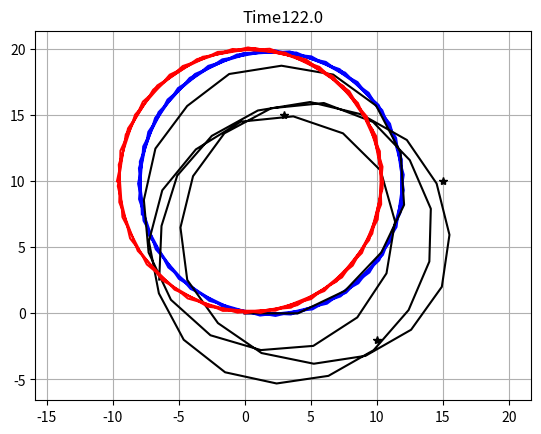

Generate this figure with matplotlib:
# Original source code snippet is from
# https://atsushisakai.github.io/PythonRobotics/modules/slam/graph_slam/graph_slam.html
#
# Augmented with more comments
# and adapted here by
# [redacted]
#
# The demo shows a very simple robot that drives
# in a circle.


import copy
import itertools
import math

import matplotlib.pyplot as plt
import numpy as np
np.random.seed(42)
from scipy.spatial.transform import Rotation as Rot

# measurement noise matrix
Q_sim = np.diag([0.2, np.deg2rad(1.0)]) ** 2

# process noise matrix
R_sim = np.diag([0.1, np.deg2rad(10.0)]) ** 2

DT = 2.0  # time tick [s]
SIM_TIME = 120.0  # simulation time [s]
MAX_RANGE = 30.0  # maximum observation range
STATE_SIZE = 3  # State size [x,y,yaw]

# Covariance parameter of Graph Based SLAM
C_SIGMA1 = 0.1
C_SIGMA2 = 0.1
C_SIGMA3 = np.deg2rad(1.0)

MAX_ITR = 20  # Maximum iteration for graph optimization

show_graph_d_time = 20.0  # [s]
show_animation = True


class Edge:

    def __init__(self):
        self.e = np.zeros((3, 1))
        self.omega = np.zeros((3, 3))  # information matrix
        self.d1 = 0.0
        self.d2 = 0.0
        self.yaw1 = 0.0
        self.yaw2 = 0.0
        self.angle1 = 0.0
        self.angle2 = 0.0
        self.id1 = 0
        self.id2 = 0


def cal_observation_sigma():
    sigma = np.zeros((3, 3))
    sigma[0, 0] = C_SIGMA1 ** 2
    sigma[1, 1] = C_SIGMA2 ** 2
    sigma[2, 2] = C_SIGMA3 ** 2

    return sigma


def calc_rotational_matrix(angle):
    return Rot.from_euler('z', angle).as_matrix()


def calc_edge(x1, y1, yaw1, x2, y2, yaw2, d1,
              angle1, d2, angle2, t1, t2):
    """
    Generates a single edge in the pose graph
    """
    edge = Edge()

    tangle1 = pi_2_pi(yaw1 + angle1)
    tangle2 = pi_2_pi(yaw2 + angle2)
    tmp1 = d1 * math.cos(tangle1)
    tmp2 = d2 * math.cos(tangle2)
    tmp3 = d1 * math.sin(tangle1)
    tmp4 = d2 * math.sin(tangle2)

    # the error has 3 components:

    # x2+tmp2 - (x1+tmp1) should be zero!
    edge.e[0, 0] = x2 - x1 - tmp1 + tmp2

    # y2+tmp3 - (y1+tmp4) should be zero!
    edge.e[1, 0] = y2 - y1 - tmp3 + tmp4

    # why is this set to zero?
    edge.e[2, 0] = 0

    Rt1 = calc_rotational_matrix(tangle1)
    Rt2 = calc_rotational_matrix(tangle2)

    sig1 = cal_observation_sigma()
    sig2 = cal_observation_sigma()

    edge.omega = np.linalg.inv(Rt1 @ sig1 @ Rt1.T + Rt2 @ sig2 @ Rt2.T)

    edge.d1, edge.d2 = d1, d2
    edge.yaw1, edge.yaw2 = yaw1, yaw2
    edge.angle1, edge.angle2 = angle1, angle2
    edge.id1, edge.id2 = t1, t2

    return edge


def calc_edges(x_list, z_list):
    edges = []
    cost = 0.0
    z_ids = list(itertools.combinations(range(len(z_list)), 2))

    # for all available node combinations ...
    for (t1, t2) in z_ids:

        # get node t1 (estimated robot pose at time t1)
        x1, y1, yaw1 = x_list[0, t1], x_list[1, t1], x_list[2, t1]

        # get node t2 (estimated robot pose at time t2)
        x2, y2, yaw2 = x_list[0, t2], x_list[1, t2], x_list[2, t2]

        # do both nodes have observations stored?
        if z_list[t1] is None or z_list[t2] is None:
            continue  # No observation

        # for all observations of node 1 ...
        for iz1 in range(len(z_list[t1][:, 0])):

            # for all observations of node 2 ...
            for iz2 in range(len(z_list[t2][:, 0])):

                # did both nodes observe the same landmark?
                # the landmark id is stored for each node 
                # in column 4 (index 3):
                if z_list[t1][iz1, 3] == z_list[t2][iz2, 3]:

                    # yes, both the nodes have observed the same landmark!

                    # get observed distance and angle to the landmark from node 1
                    d1 = z_list[t1][iz1, 0]
                    angle1, phi1 = z_list[t1][iz1, 1], z_list[t1][iz1, 2]

                    # get observed distance and angle to the landmark from node 2
                    d2 = z_list[t2][iz2, 0]
                    angle2, phi2 = z_list[t2][iz2, 1], z_list[t2][iz2, 2]

                    # generate a single edge
                    edge = calc_edge(x1, y1, yaw1, x2, y2, yaw2, d1,
                                     angle1, d2, angle2, t1, t2)

                    # store the edge
                    edges.append(edge)
                    cost += (edge.e.T @ edge.omega @ edge.e)[0, 0]

    print("cost:", cost, ",n_edge:", len(edges))

    # return the pose graph
    return edges


def calc_jacobian(edge):
    t1 = edge.yaw1 + edge.angle1
    A = np.array([[-1.0, 0, edge.d1 * math.sin(t1)],
                  [0, -1.0, -edge.d1 * math.cos(t1)],
                  [0, 0, 0]])

    t2 = edge.yaw2 + edge.angle2
    B = np.array([[1.0, 0, -edge.d2 * math.sin(t2)],
                  [0, 1.0, edge.d2 * math.cos(t2)],
                  [0, 0, 0]])

    return A, B


def fill_H_and_b(H, b, edge):
    A, B = calc_jacobian(edge)

    id1 = edge.id1 * STATE_SIZE
    id2 = edge.id2 * STATE_SIZE

    H[id1:id1 + STATE_SIZE, id1:id1 + STATE_SIZE] += A.T @ edge.omega @ A
    H[id1:id1 + STATE_SIZE, id2:id2 + STATE_SIZE] += A.T @ edge.omega @ B
    H[id2:id2 + STATE_SIZE, id1:id1 + STATE_SIZE] += B.T @ edge.omega @ A
    H[id2:id2 + STATE_SIZE, id2:id2 + STATE_SIZE] += B.T @ edge.omega @ B

    b[id1:id1 + STATE_SIZE] += (A.T @ edge.omega @ edge.e)
    b[id2:id2 + STATE_SIZE] += (B.T @ edge.omega @ edge.e)

    return H, b


def graph_based_slam(x_init, hz):

    print("\n\nstart graph based slam")

    # make a copy of all measurements so ar
    z_list = copy.deepcopy(hz)

    # make a copy of the start estimates
    # for the robot poses
    x_opt = copy.deepcopy(x_init)
    print("xopt=",x_opt)
    
    # how many states are there?
    nt = x_opt.shape[1]

    # nr of nodes * 3
    n = nt * STATE_SIZE

    for itr in range(MAX_ITR):

        # graph-construction: generate edges
        edges = calc_edges(x_opt, z_list)

        # compute information matrix and
        # information vector
        H = np.zeros((n, n))
        b = np.zeros((n, 1))
        for edge in edges:
            H, b = fill_H_and_b(H, b, edge)

        # to fix origin
        H[0:STATE_SIZE, 0:STATE_SIZE] += np.identity(STATE_SIZE)

        # optimization happens here!
        dx = - np.linalg.inv(H) @ b
        for i in range(nt):
            x_opt[0:3, i] += dx[i * 3:i * 3 + 3, 0]

        # convergence?
        diff = dx.T @ dx
        print("iteration: %d, diff: %f" % (itr + 1, diff))
        if diff < 1.0e-5:
            break

    # return the optimized states
    return x_opt


def calc_input():
    v = 2.0  # [m/s]
    yaw_rate = 0.2  # [rad/s]
    u = np.array([[v, yaw_rate]]).T
    return u


def observation(xTrue, xd, u, RFID):

    # compute next true pose
    xTrue = motion_model(xTrue, u)

    # start with an empty measurement vector
    z = np.zeros((0, 4))

    # for all landmarks to simulate
    for i in range(len(RFID[:, 0])):

        # get true distance d from robot to landmark
        dx = RFID[i, 0] - xTrue[0, 0]
        dy = RFID[i, 1] - xTrue[1, 0]
        d = math.hypot(dx, dy)

        # compute true relative angle to landmark
        angle = pi_2_pi(math.atan2(dy, dx)) - xTrue[2, 0]

        # compute true absolute angle to landmark
        phi = pi_2_pi(math.atan2(dy, dx))

        # do we observe the landmark at all?
        if d <= MAX_RANGE:

            # yes! landmarks is in range

            # simulate a noisy distance measurement
            dn = d + np.random.randn() * Q_sim[0, 0]  # add noise

            # simulate a noisy angle measurement
            angle_noise = np.random.randn() * Q_sim[1, 1]
            angle += angle_noise
            phi += angle_noise

            # pack all into a single measurement vector z_i
            zi = np.array([dn, angle, phi, i])

            # pack this new measurement vector into overall measurement marix z
            z = np.vstack((z, zi))

    # add noise to input
    ud1 = u[0, 0] + np.random.randn() * R_sim[0, 0]
    ud2 = u[1, 0] + np.random.randn() * R_sim[1, 1]
    ud = np.array([[ud1, ud2]]).T

    xd = motion_model(xd, ud)

    return xTrue, z, xd, ud


def motion_model(x, u):
    F = np.array([[1.0, 0, 0],
                  [0, 1.0, 0],
                  [0, 0, 1.0]])

    B = np.array([[DT * math.cos(x[2, 0]), 0],
                  [DT * math.sin(x[2, 0]), 0],
                  [0.0, DT]])

    x = F @ x + B @ u

    return x


def pi_2_pi(angle):
    return (angle + math.pi) % (2 * math.pi) - math.pi



def show_trajectories(time, RFID, hxTrue, hxDR, x_opt):

    plt.cla()
    # for stopping simulation with the esc key.
    plt.gcf().canvas.mpl_connect(
        'key_release_event',
        lambda event: [exit(0) if event.key == 'escape' else None])

    # plot all landmarks in black
    plt.plot(RFID[:, 0], RFID[:, 1], "*k")

    # plot true robot locations in blue
    plt.plot(hxTrue[0, :].flatten(),
                hxTrue[1, :].flatten(), "-b")

    # plot locations estimated by dead reckoning in black
    plt.plot(hxDR[0, :].flatten(),
                hxDR[1, :].flatten(), "-k")

    # plot graph based SLAM optimized locations in red
    plt.plot(x_opt[0, :].flatten(),
                x_opt[1, :].flatten(), "-r")

    plt.axis("equal")
    plt.grid(True)
    plt.title("Time" + str(time)[0:5])
    

def main():

    time = 0.0

    # landmark locations [x, y, yaw]
    RFID = np.array([[10.0, -2.0, 0.0],
                     [15.0, 10.0, 0.0],
                     [3.0, 15.0, 0.0]
                    ])
    """                
    RFID = np.array([[10.0, -2.0, 0.0],
                     [15.0, 10.0, 0.0],
                     [3.0, 15.0, 0.0],
                     [8.,8.,8.]
                     ])
    """

    # state vector is 3-dimensional [x y yaw]

    # here we store the true state
    xTrue = np.zeros((STATE_SIZE, 1))

    # here we store the state computed by dead reckoning
    xDR = np.zeros((STATE_SIZE, 1))

    # history list of all true states
    hxTrue = []

    # history list of all dead reckoning computed states
    hxDR = []

    # history of all measurement vectors
    hz = []

    d_time = 0.0
    init = False

    # continue with simulation?
    while SIM_TIME >= time:

        if not init:
            hxTrue = xTrue
            hxDR = xTrue
            init = True
        else:
            # augment history Numpy arrays of
            # true and dead reckoning computed states
            hxTrue = np.hstack((hxTrue, xTrue))
            hxDR = np.hstack((hxDR, xDR))
            
        # absolute time goes by
        time += DT

        # time since least visualization and optimization update
        d_time += DT

        # simulate control vector u
        u = calc_input()

        # simulate a single measurement
        xTrue, z, xDR, ud = observation(xTrue, xDR, u, RFID)

        # store new measurement in history of all measurements
        hz.append(z)

        # from time to time 
        if d_time >= show_graph_d_time:

            # optimize the nodes
            x_opt = graph_based_slam(hxDR, hz)

            # reset optimization timer
            d_time = 0.0

            if show_animation:

                show_trajectories(time, RFID, hxTrue, hxDR, x_opt)
                plt.pause(1.0)

        # end-if show trajectories from time to time

    # end-while simulation time is not over

    # show final trajectories
    print("\nSimulation finished!")
    show_trajectories(time, RFID, hxTrue, hxDR, x_opt)
    plt.show()

main()
